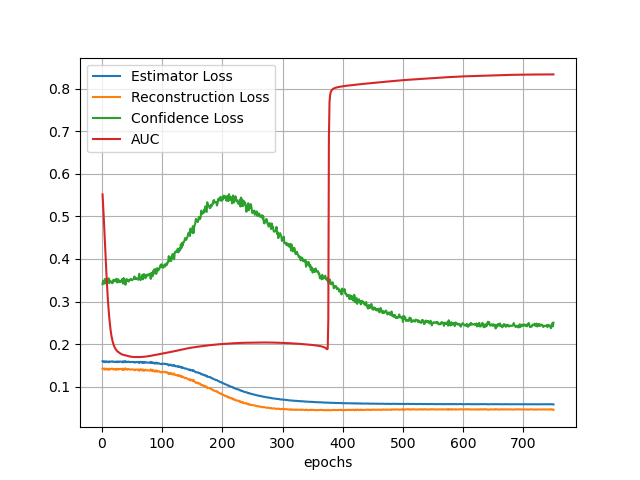

Values plotted in this chart, from the file beside it:
errE, auc, rec_err, con_err
0.1599, 0.5515, 0.1429, 0.3407
0.1584, 0.5257, 0.1409, 0.3489
0.1586, 0.498, 0.1412, 0.3481
0.1598, 0.468, 0.1427, 0.342
0.1576, 0.4373, 0.14, 0.353
0.1578, 0.4065, 0.1402, 0.3519
0.1596, 0.3774, 0.1425, 0.3422
0.1583, 0.3492, 0.1409, 0.3491
0.1587, 0.3239, 0.1413, 0.3473
0.1583, 0.3012, 0.1408, 0.3494
0.1572, 0.2816, 0.1395, 0.3547
0.1596, 0.2647, 0.1424, 0.3428
0.1584, 0.2499, 0.141, 0.3486
0.1583, 0.2372, 0.1409, 0.349
0.1589, 0.2264, 0.1416, 0.3462
0.1592, 0.2177, 0.142, 0.3443
0.1595, 0.2107, 0.1424, 0.3428
0.1591, 0.205, 0.1419, 0.3446
0.1579, 0.2001, 0.1403, 0.3512
0.1587, 0.196, 0.1413, 0.3472
0.1585, 0.1928, 0.141, 0.3483
0.1579, 0.1901, 0.1403, 0.3513
0.1586, 0.1877, 0.1412, 0.3478
0.1575, 0.1858, 0.1398, 0.3534
0.1591, 0.1841, 0.1419, 0.3447
0.1589, 0.1827, 0.1416, 0.346
0.1577, 0.1816, 0.14, 0.3524
0.159, 0.1804, 0.1417, 0.3456
0.1584, 0.1794, 0.141, 0.3486
0.159, 0.1785, 0.1417, 0.3457
0.1588, 0.1776, 0.1414, 0.3465
0.1588, 0.1768, 0.1415, 0.3466
0.1578, 0.1759, 0.1402, 0.3514
0.1576, 0.1754, 0.1399, 0.353
0.1597, 0.175, 0.1426, 0.342
0.1571, 0.1746, 0.1393, 0.3553
0.1587, 0.1742, 0.1414, 0.347
0.1583, 0.1738, 0.1409, 0.349
0.1602, 0.1734, 0.1432, 0.3394
0.1584, 0.173, 0.1409, 0.3489
0.1575, 0.1727, 0.1399, 0.3531
0.1584, 0.1723, 0.1409, 0.349
0.158, 0.1719, 0.1405, 0.3508
0.1588, 0.1714, 0.1415, 0.3469
0.1586, 0.1711, 0.1412, 0.3479
0.1581, 0.1708, 0.1405, 0.3505
0.1579, 0.1707, 0.1403, 0.3518
0.1576, 0.1705, 0.1399, 0.3533
0.1581, 0.1702, 0.1405, 0.3509
0.1582, 0.1701, 0.1407, 0.3501
0.158, 0.1699, 0.1405, 0.3511
0.1577, 0.1697, 0.1401, 0.3525
0.1578, 0.1696, 0.1401, 0.3529
0.1565, 0.1696, 0.1386, 0.359
0.1578, 0.1695, 0.1401, 0.3528
0.1574, 0.1695, 0.1396, 0.355
0.1578, 0.1695, 0.1402, 0.3529
0.1576, 0.1694, 0.1399, 0.354
0.1578, 0.1694, 0.1401, 0.3532
0.1582, 0.1695, 0.1406, 0.351
... 690 more rows
